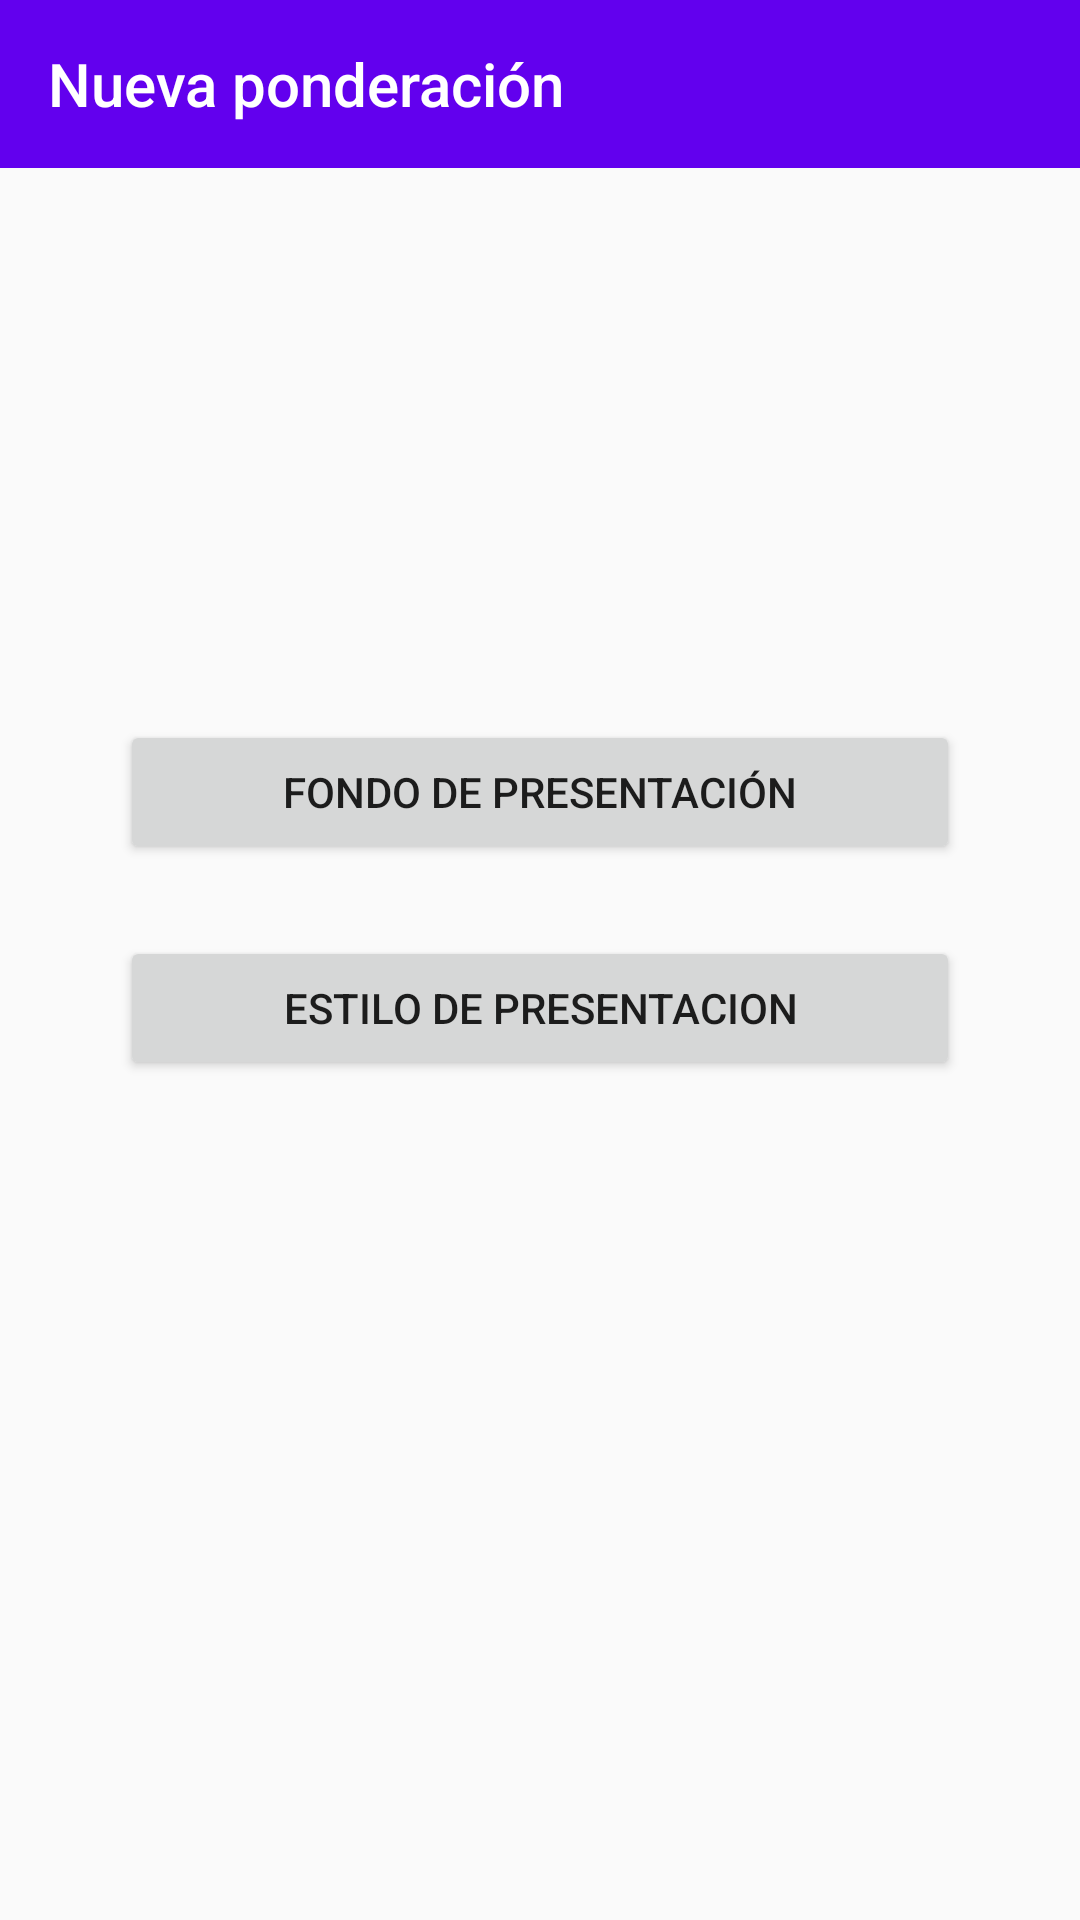

Layout XML and referenced resources for this Android screen:
<!-- AndroidManifest.xml: application theme AppTheme -->
<!-- res/layout/nueva_ponderacion.xml -->
<?xml version="1.0" encoding="utf-8"?>
<android.support.constraint.ConstraintLayout xmlns:android="http://schemas.android.com/apk/res/android"
    xmlns:app="http://schemas.android.com/apk/res-auto"
    xmlns:tools="http://schemas.android.com/tools"
    android:layout_width="match_parent"
    android:layout_height="match_parent"
    tools:context=".NuevaPonderacion">


    <android.support.v7.widget.Toolbar
        android:id="@+id/toolbar4"
        android:layout_width="match_parent"
        android:layout_height="wrap_content"
        android:background="?attr/colorPrimary"
        android:minHeight="?attr/actionBarSize"
        android:theme="?attr/actionBarTheme"
        app:titleTextColor="@android:color/white"
        app:title="Nueva ponderación"
        app:layout_constraintEnd_toEndOf="parent"
        app:layout_constraintStart_toStartOf="parent"
        app:layout_constraintTop_toTopOf="parent" />

    <Button
        android:id="@+id/btnFondoPre"
        android:layout_width="280dp"
        android:layout_height="wrap_content"
        android:layout_marginTop="184dp"
        android:text="Fondo de presentación"
        android:onClick="onClick"
        app:layout_constraintEnd_toEndOf="parent"
        app:layout_constraintStart_toStartOf="parent"
        app:layout_constraintTop_toBottomOf="@+id/toolbar4" />

    <Button
        android:id="@+id/btnEstiloPre"
        android:layout_width="280dp"
        android:layout_height="wrap_content"
        android:layout_marginTop="24dp"
        android:text="Estilo de presentacion"
        android:onClick="onClick"
        app:layout_constraintEnd_toEndOf="parent"
        app:layout_constraintStart_toStartOf="parent"
        app:layout_constraintTop_toBottomOf="@+id/btnFondoPre" />
</android.support.constraint.ConstraintLayout>
<!-- resources referenced by this layout -->
<resources>
  <style name="AppTheme" parent="Theme.AppCompat.Light.NoActionBar">
          
          <item name="colorPrimary">@color/colorPrimary</item>
          <item name="colorPrimaryDark">@color/colorPrimaryDark</item>
          <item name="colorAccent">@color/colorAccent</item>
      </style>
  <!-- not gathered from this repository: default colours our renderer supplied (Android Studio template values) -->
  <color name="colorPrimary">#FF6200EE</color>
  <color name="colorPrimaryDark">#FF3700B3</color>
  <color name="colorAccent">#FF03DAC5</color>
</resources>
